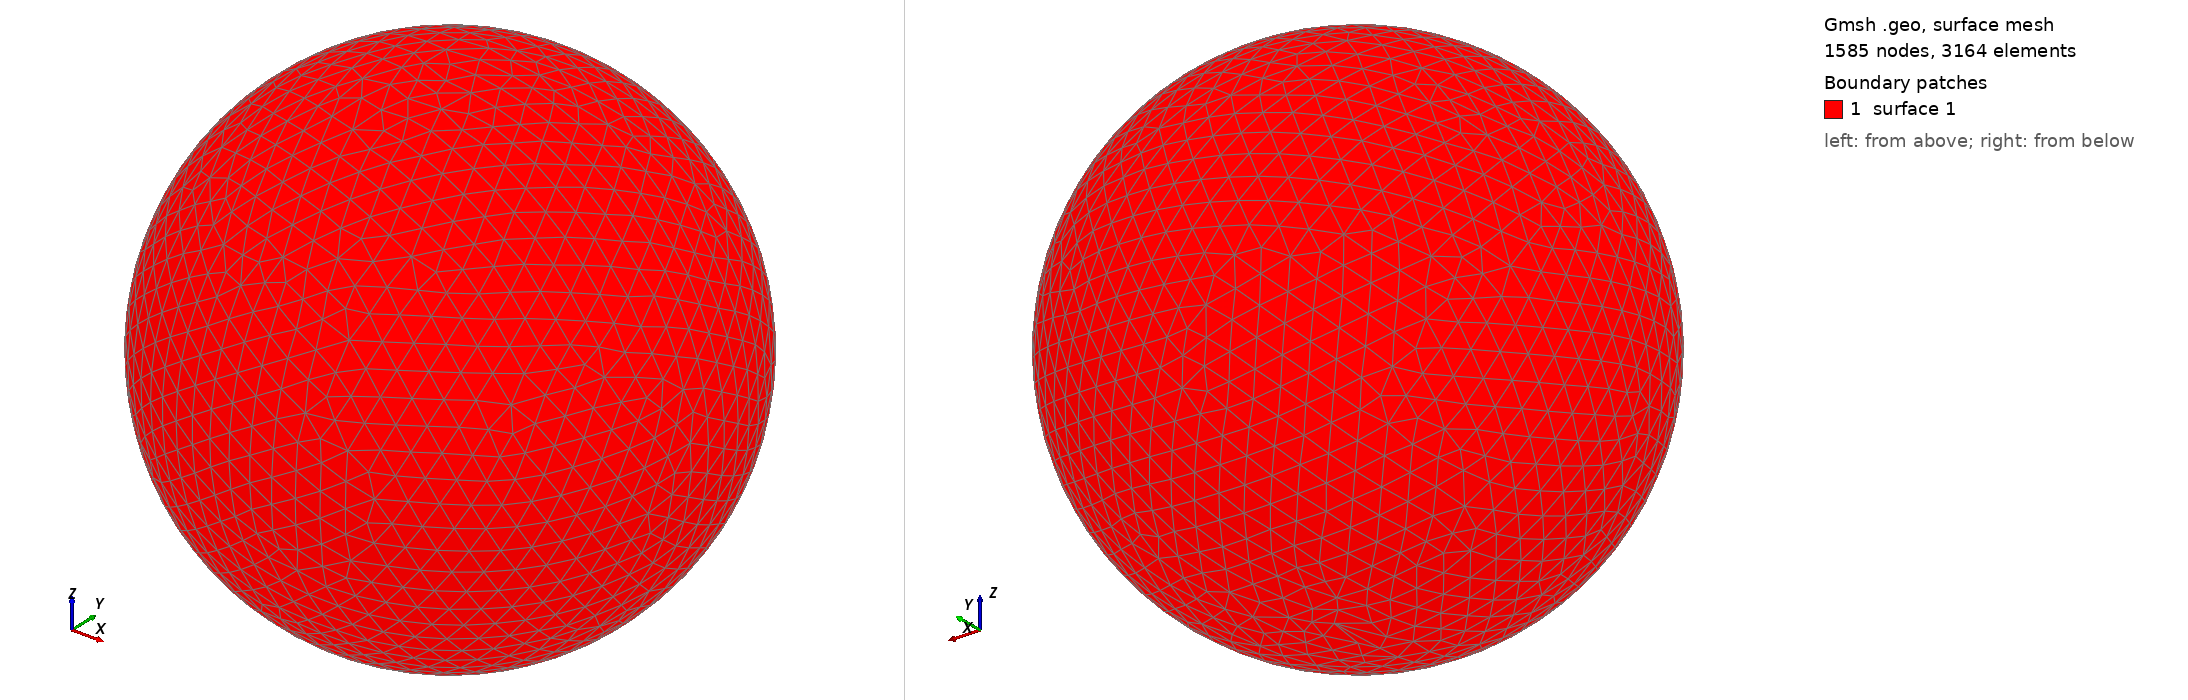

Gmsh geometry script, surface-meshed: 1585 nodes, 3164 surface elements. Boundary patches (legend numbers): 1 surface 1. Left view from above one corner, right view from below the opposite corner. The script declares no physical surfaces, so the legend lists its geometric surfaces. The drawing asked Gmsh for element sizes between 1% and 20% of the model's largest extent; the script's own settings can give other sizes.

=== shot0299.geo (drawn) ===
SetFactory("OpenCASCADE");
Point(1) = {0,0,0,0};
Sphere(1) = {0,0,0,0.00368200};
MeshSize{ PointsOf{ Surface{:}; } } = 0.000368200;
Mesh.ElementOrder=1;
Mesh.Format=39;
